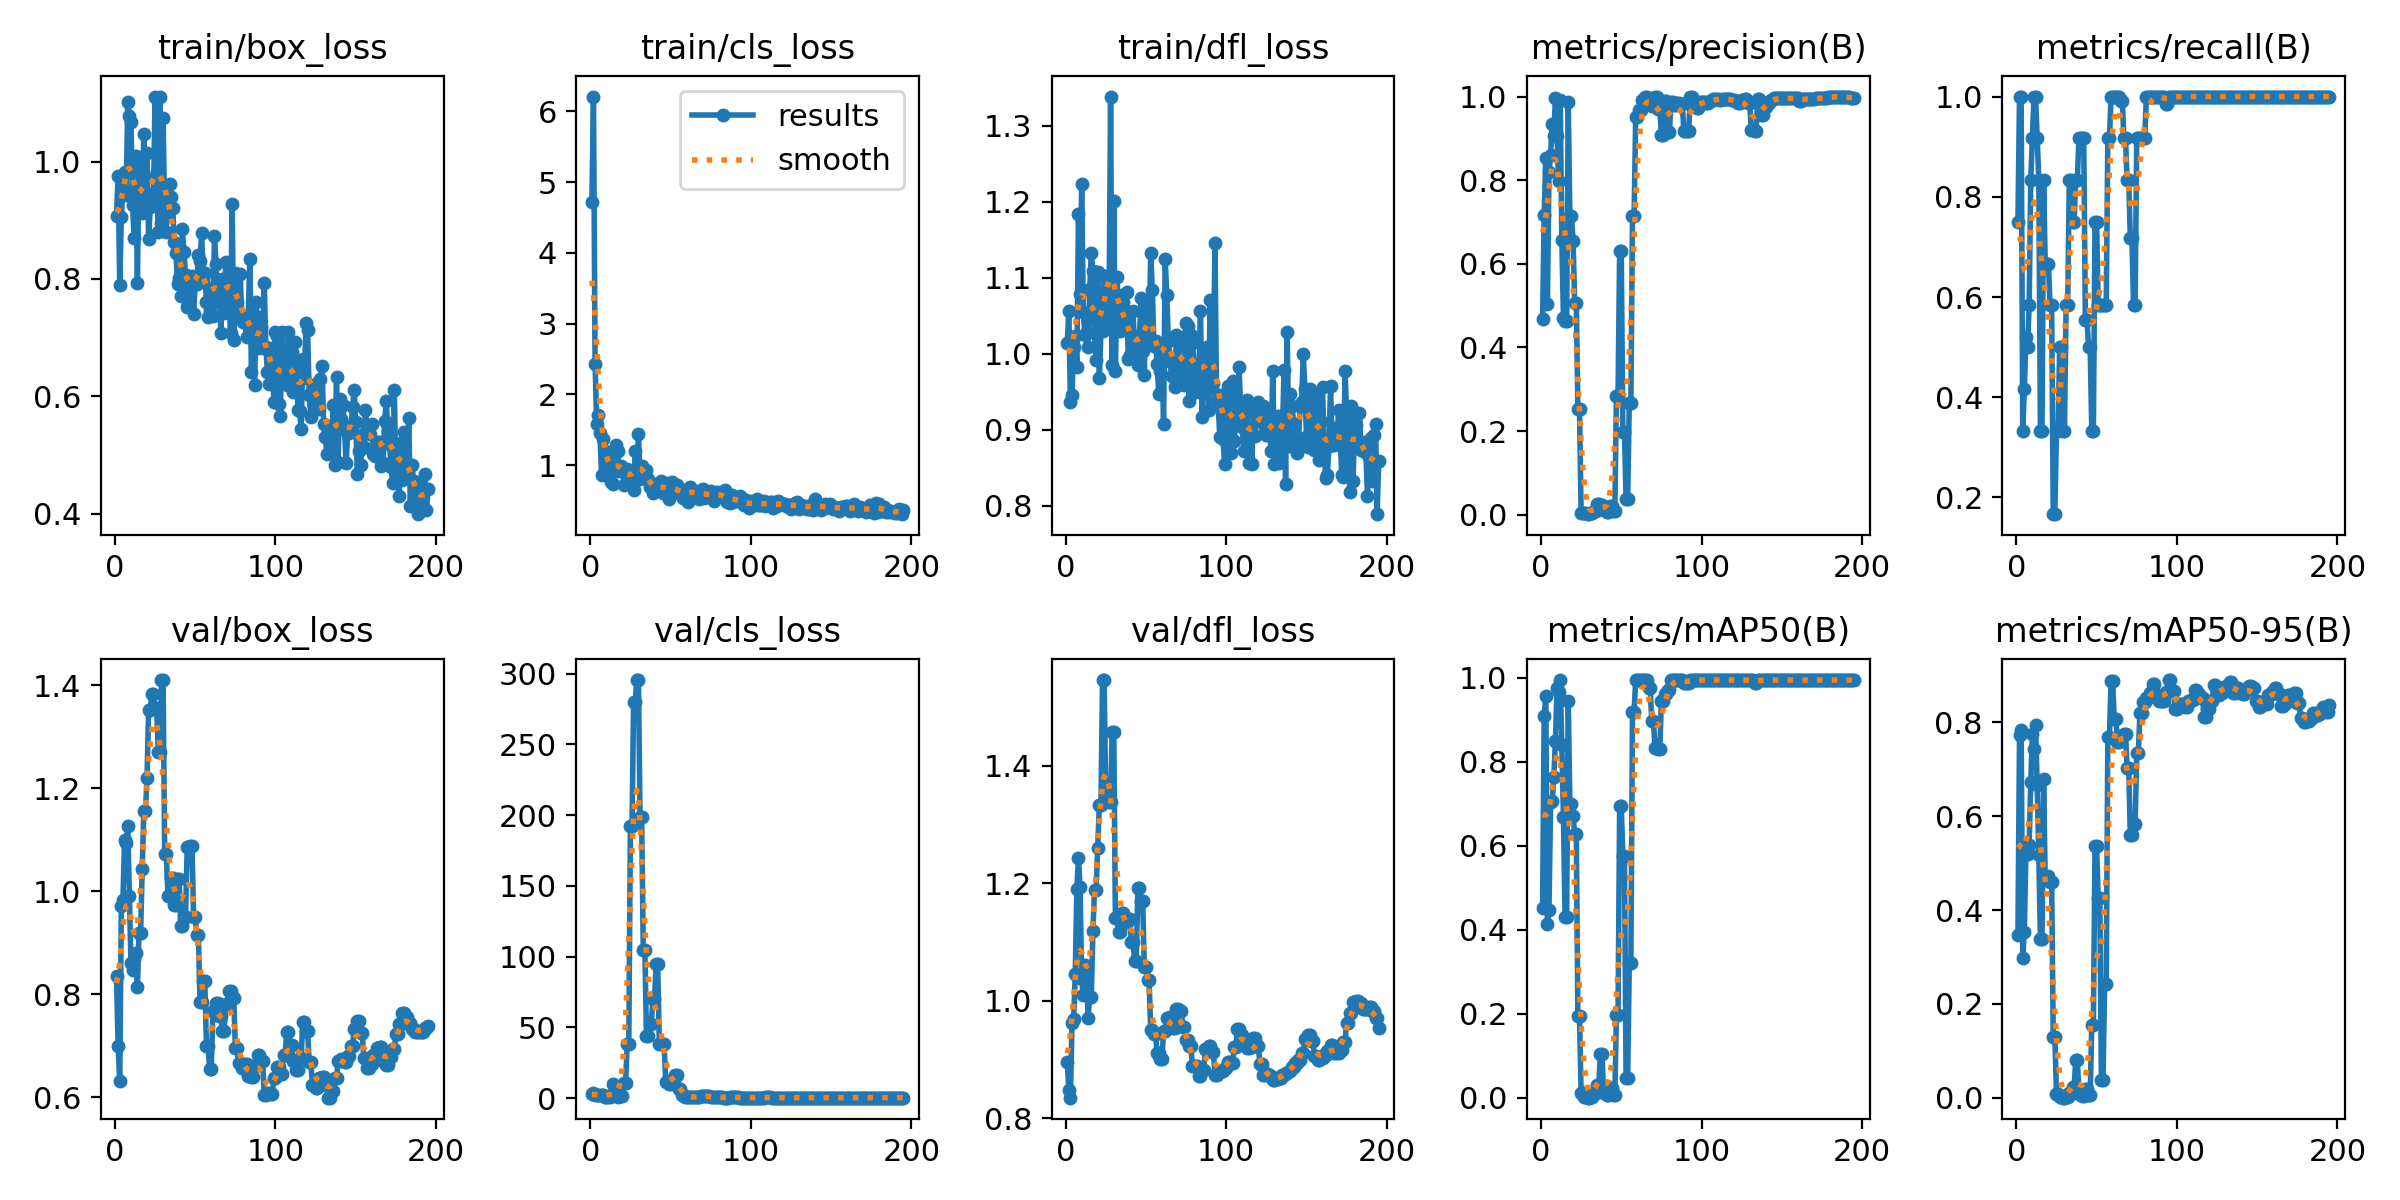

Values plotted in this chart, from the file beside it:
epoch, time, train/box_loss, train/cls_loss, train/dfl_loss, metrics/precision(B), metrics/recall(B), metrics/mAP50(B), metrics/mAP50-95(B), val/box_loss, val/cls_loss, val/dfl_loss, lr/pg0, lr/pg1, lr/pg2
1, 1.175, 0.9069, 4.716, 1.014, 0.4674, 0.75, 0.4513, 0.3477, 0.8348, 3.122, 0.8962, 0.09706, 6e-05, 6e-05
2, 2.124, 0.9758, 6.209, 1.057, 0.7162, 1, 0.9092, 0.772, 0.6996, 3.381, 0.849, 0.09314, 0.00014, 0.00014
3, 2.939, 0.79, 2.435, 0.937, 0.8521, 1, 0.9567, 0.783, 0.6319, 2.233, 0.8354, 0.08922, 0.00022, 0.00022
4, 4.046, 0.9047, 1.59, 0.9452, 0.5049, 0.3333, 0.4144, 0.2989, 0.9702, 2.563, 0.9631, 0.0853, 0.0002999, 0.0002999
5, 4.953, 0.9554, 1.708, 1.009, 0.8184, 0.4167, 0.4482, 0.3533, 0.9825, 2.392, 0.9695, 0.08138, 0.0003798, 0.0003798
6, 5.967, 0.9821, 1.459, 1.024, 0.8613, 0.5192, 0.7048, 0.5245, 1.1, 1.952, 1.045, 0.07746, 0.0004597, 0.0004597
7, 6.938, 0.9427, 0.8667, 0.9821, 0.9348, 0.5, 0.7068, 0.5196, 1.093, 2.408, 1.191, 0.07354, 0.0005395, 0.0005395
8, 8.019, 1.102, 1.364, 1.184, 0.9054, 0.5833, 0.7638, 0.5393, 1.127, 2.147, 1.243, 0.06962, 0.0006192, 0.0006192
9, 9.082, 1.077, 1.195, 1.078, 0.9954, 0.8333, 0.8509, 0.6723, 0.9897, 1.131, 1.194, 0.0657, 0.0006988, 0.0006988
10, 9.881, 1.067, 1.148, 1.224, 0.9048, 0.9167, 0.9769, 0.7755, 0.8596, 0.7913, 1.037, 0.06178, 0.0007783, 0.0007783
11, 10.65, 0.9267, 0.9851, 1.055, 0.7991, 1, 0.9667, 0.7432, 0.8471, 1.047, 1.01, 0.05786, 0.0008577, 0.0008577
12, 11.58, 0.8692, 0.9978, 1.024, 0.9909, 1, 0.995, 0.7946, 0.8675, 1.066, 1.062, 0.05394, 0.0009369, 0.0009369
13, 12.42, 1.009, 0.7651, 1.027, 0.6566, 0.9167, 0.8395, 0.6654, 0.8798, 2.627, 1.047, 0.05002, 0.001016, 0.001016
14, 13.17, 0.7925, 0.7287, 1.009, 0.4711, 0.8333, 0.67, 0.5162, 0.814, 9.745, 0.9718, 0.04609, 0.001095, 0.001095
15, 13.88, 0.9992, 0.952, 1.086, 0.4634, 0.3333, 0.4309, 0.3389, 0.9183, 2.858, 1.007, 0.04217, 0.001174, 0.001174
16, 14.73, 0.9451, 1.283, 1.133, 0.4634, 0.3333, 0.4309, 0.3389, 0.9183, 2.858, 1.007, 0.03825, 0.001252, 0.001252
17, 15.38, 0.9122, 1.203, 1.109, 0.9863, 0.8333, 0.9459, 0.6783, 1.043, 0.9689, 1.119, 0.03433, 0.001331, 0.001331
18, 16.18, 1.047, 0.9182, 1.027, 0.7138, 0.6667, 0.7004, 0.466, 1.155, 1.373, 1.189, 0.03041, 0.001409, 0.001409
19, 16.86, 0.9736, 0.993, 0.9921, 0.7138, 0.6667, 0.7004, 0.466, 1.155, 1.373, 1.189, 0.02649, 0.001487, 0.001487
20, 17.68, 1.015, 0.9485, 1.108, 0.6553, 0.6667, 0.6705, 0.4733, 1.221, 1.87, 1.261, 0.02256, 0.001565, 0.001565
21, 18.41, 0.8677, 0.726, 0.9682, 0.5072, 0.5833, 0.6295, 0.4598, 1.351, 10.85, 1.334, 0.01864, 0.001642, 0.001642
22, 19.15, 0.9227, 0.9361, 1.03, 0.5072, 0.5833, 0.6295, 0.4598, 1.351, 10.85, 1.334, 0.01472, 0.001719, 0.001719
23, 19.96, 0.9445, 0.9518, 1.03, 0.2536, 0.1667, 0.1951, 0.1299, 1.382, 37.99, 1.546, 0.0108, 0.001796, 0.001796
24, 20.74, 0.9331, 0.8021, 1.102, 0.2536, 0.1667, 0.1951, 0.1299, 1.382, 37.99, 1.546, 0.006873, 0.001873, 0.001873
25, 21.52, 1.109, 0.8395, 1.103, 0.00428, 0.3333, 0.01136, 0.00898, 1.355, 192.4, 1.35, 0.002949, 0.001949, 0.001949
26, 22.16, 0.9817, 0.7029, 1.057, 0.00428, 0.3333, 0.01136, 0.00898, 1.355, 192.4, 1.35, 0.001966, 0.001966, 0.001966
27, 23, 0.8803, 0.649, 1.038, 0.00321, 0.5, 0.00248, 0.00193, 1.271, 280.1, 1.338, 0.001964, 0.001964, 0.001964
28, 23.82, 1.111, 1.195, 1.339, 0.00321, 0.5, 0.00248, 0.00193, 1.271, 280.1, 1.338, 0.001961, 0.001961, 0.001961
29, 24.51, 0.895, 0.8544, 0.9848, 0.00113, 0.3333, 0.00075, 0.0005, 1.41, 295.4, 1.458, 0.001958, 0.001958, 0.001958
30, 25.24, 1.073, 1.436, 1.201, 0.00113, 0.3333, 0.00075, 0.0005, 1.41, 295.4, 1.458, 0.001955, 0.001955, 0.001955
31, 25.93, 0.908, 0.8114, 0.9771, 0.00376, 0.5833, 0.00274, 0.00207, 1.072, 198.8, 1.141, 0.001952, 0.001952, 0.001952
32, 26.66, 0.8798, 0.9903, 1.101, 0.00376, 0.5833, 0.00274, 0.00207, 1.072, 198.8, 1.141, 0.001948, 0.001948, 0.001948
33, 27.4, 0.9424, 0.8969, 1.057, 0.00969, 0.8333, 0.01282, 0.01006, 0.9912, 104.7, 1.118, 0.001945, 0.001945, 0.001945
34, 28.19, 0.9619, 0.879, 1.03, 0.00969, 0.8333, 0.01282, 0.01006, 0.9912, 104.7, 1.118, 0.001941, 0.001941, 0.001941
35, 28.97, 0.9395, 0.9326, 1.077, 0.02489, 0.75, 0.03165, 0.02387, 1.025, 44.18, 1.15, 0.001938, 0.001938, 0.001938
36, 30.02, 0.9215, 0.8045, 1.068, 0.02489, 0.75, 0.03165, 0.02387, 1.025, 44.18, 1.15, 0.001934, 0.001934, 0.001934
37, 30.81, 0.8636, 0.6919, 1.038, 0.0228, 0.8333, 0.1054, 0.08008, 0.9722, 52.23, 1.134, 0.00193, 0.00193, 0.00193
38, 31.44, 0.8443, 0.749, 1.082, 0.0228, 0.8333, 0.1054, 0.08008, 0.9722, 52.23, 1.134, 0.001927, 0.001927, 0.001927
39, 32.14, 0.7915, 0.6095, 0.9936, 0.01129, 0.9167, 0.01278, 0.00906, 1.023, 69.97, 1.139, 0.001923, 0.001923, 0.001923
40, 32.75, 0.8023, 0.6542, 0.9985, 0.01129, 0.9167, 0.01278, 0.00906, 1.023, 69.97, 1.139, 0.001919, 0.001919, 0.001919
41, 33.41, 0.7701, 0.6439, 1.026, 0.00613, 0.9167, 0.00648, 0.00482, 0.9332, 94.58, 1.1, 0.001914, 0.001914, 0.001914
42, 34.03, 0.8842, 0.7301, 1.056, 0.00613, 0.9167, 0.00648, 0.00482, 0.9332, 94.58, 1.1, 0.00191, 0.00191, 0.00191
43, 34.68, 0.8457, 0.6515, 1.001, 0.0203, 0.5544, 0.02371, 0.01959, 0.9494, 38.62, 1.068, 0.001906, 0.001906, 0.001906
44, 35.34, 0.8064, 0.7809, 1.006, 0.0203, 0.5544, 0.02371, 0.01959, 0.9494, 38.62, 1.068, 0.001901, 0.001901, 0.001901
45, 36.04, 0.7521, 0.6134, 0.9848, 0.0088, 0.5, 0.0077, 0.00558, 1.085, 38.18, 1.192, 0.001897, 0.001897, 0.001897
46, 36.75, 0.7937, 0.7391, 1.024, 0.0088, 0.5, 0.0077, 0.00558, 1.085, 38.18, 1.192, 0.001892, 0.001892, 0.001892
47, 37.55, 0.787, 0.7428, 1.073, 0.2849, 0.3333, 0.1973, 0.1561, 1.088, 11.81, 1.169, 0.001887, 0.001887, 0.001887
48, 38.47, 0.8048, 0.6785, 1.004, 0.2849, 0.3333, 0.1973, 0.1561, 1.088, 11.81, 1.169, 0.001882, 0.001882, 0.001882
49, 39.21, 0.7401, 0.5301, 0.9723, 0.6297, 0.75, 0.6941, 0.536, 0.9503, 9.918, 1.058, 0.001878, 0.001878, 0.001878
50, 40.03, 0.7913, 0.7084, 1.068, 0.6297, 0.75, 0.6941, 0.536, 0.9503, 9.918, 1.058, 0.001873, 0.001873, 0.001873
51, 41.01, 0.7907, 0.7577, 1.041, 0.1982, 0.5833, 0.5769, 0.4258, 0.914, 13.25, 1.035, 0.001867, 0.001867, 0.001867
52, 41.81, 0.8406, 0.6565, 1.02, 0.1982, 0.5833, 0.5769, 0.4258, 0.914, 13.25, 1.035, 0.001862, 0.001862, 0.001862
53, 42.59, 0.8305, 0.6304, 1.132, 0.03829, 0.5833, 0.04709, 0.03897, 0.7852, 16.32, 0.9504, 0.001857, 0.001857, 0.001857
54, 43.35, 0.8773, 0.7213, 1.084, 0.03829, 0.5833, 0.04709, 0.03897, 0.7852, 16.32, 0.9504, 0.001851, 0.001851, 0.001851
55, 44.2, 0.8002, 0.6609, 1.01, 0.2672, 0.5833, 0.3203, 0.2422, 0.8255, 6.218, 0.9433, 0.001846, 0.001846, 0.001846
56, 44.95, 0.8098, 0.6318, 1.016, 0.2672, 0.5833, 0.3203, 0.2422, 0.8255, 6.218, 0.9433, 0.00184, 0.00184, 0.00184
57, 46.01, 0.7607, 0.5603, 0.9859, 0.7138, 0.9167, 0.9198, 0.769, 0.6994, 2.037, 0.9112, 0.001835, 0.001835, 0.001835
58, 46.85, 0.7351, 0.5379, 0.9467, 0.7138, 0.9167, 0.9198, 0.769, 0.6994, 2.037, 0.9112, 0.001829, 0.001829, 0.001829
59, 47.66, 0.7469, 0.6473, 0.9779, 0.9502, 1, 0.995, 0.8878, 0.6552, 1.01, 0.9007, 0.001823, 0.001823, 0.001823
60, 48.62, 0.7846, 0.6503, 1.009, 0.9502, 1, 0.995, 0.8878, 0.6552, 1.01, 0.9007, 0.001817, 0.001817, 0.001817
... 135 more rows
